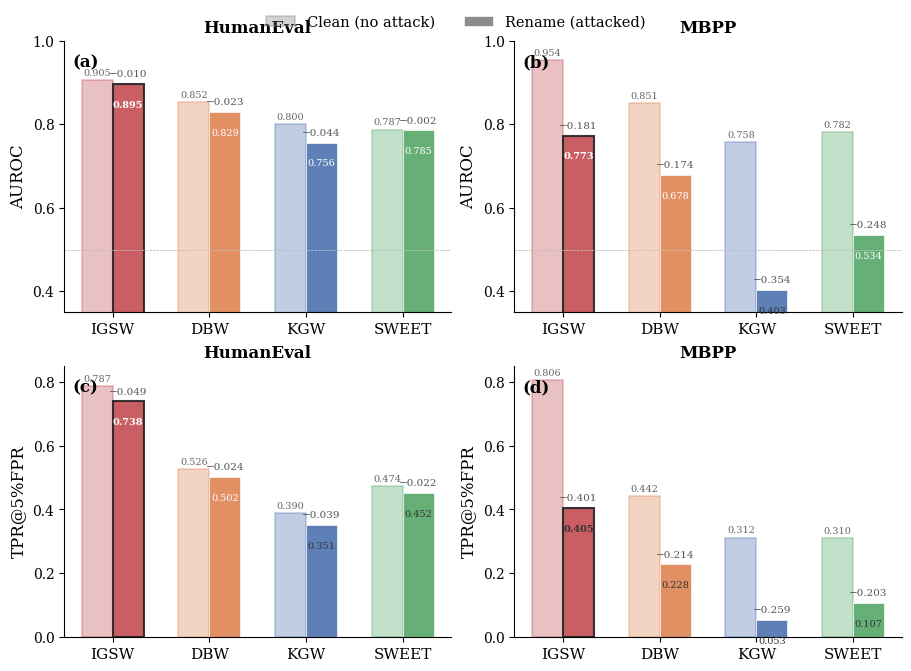

The matplotlib source for this figure:
"""绘制攻击1（变量重命名）鲁棒性对比图：2×2 grouped bar chart。

(a) HumanEval AUROC, (b) MBPP AUROC, (c) HumanEval TPR@5%, (d) MBPP TPR@5%
"""
import matplotlib
matplotlib.use('Agg')
import matplotlib.pyplot as plt
import numpy as np
import matplotlib.ticker as mticker

# 字体设置
plt.rcParams.update({
    'font.family': 'serif',
    'font.serif': ['Times New Roman', 'DejaVu Serif', 'serif'],
    'font.size': 11,
    'axes.labelsize': 12,
    'axes.titlesize': 13,
    'legend.fontsize': 10,
    'xtick.labelsize': 11,
    'ytick.labelsize': 10,
    'axes.spines.top': False,
    'axes.spines.right': False,
    'pdf.fonttype': 42,
    'ps.fonttype': 42,
})

# 数据
methods = ['IGSW', 'DBW', 'KGW', 'SWEET']
colors = ['#c44e52', '#dd8452', '#4c72b0', '#55a868']  # red, orange, blue, green

# AUROC
he_auroc_clean  = [0.9052, 0.8523, 0.8004, 0.7872]
he_auroc_rename = [0.8954, 0.8290, 0.7562, 0.7851]
mb_auroc_clean  = [0.9538, 0.8513, 0.7577, 0.7822]
mb_auroc_rename = [0.7727, 0.6776, 0.4034, 0.5344]

# TPR@5%
he_tpr_clean  = [0.7867, 0.5263, 0.3896, 0.4740]
he_tpr_rename = [0.7380, 0.5020, 0.3510, 0.4520]
mb_tpr_clean  = [0.8060, 0.4420, 0.3120, 0.3100]
mb_tpr_rename = [0.4050, 0.2280, 0.0530, 0.1070]

# Δ 值
he_auroc_delta = [c - r for c, r in zip(he_auroc_clean, he_auroc_rename)]
mb_auroc_delta = [c - r for c, r in zip(mb_auroc_clean, mb_auroc_rename)]
he_tpr_delta = [c - r for c, r in zip(he_tpr_clean, he_tpr_rename)]
mb_tpr_delta = [c - r for c, r in zip(mb_tpr_clean, mb_tpr_rename)]

x = np.arange(len(methods))
width = 0.32

fig, axes = plt.subplots(2, 2, figsize=(9, 6.5), constrained_layout=True)

panels = [
    (axes[0, 0], '(a)', 'HumanEval', 'AUROC', he_auroc_clean, he_auroc_rename, he_auroc_delta, (0.35, 1.0)),
    (axes[0, 1], '(b)', 'MBPP', 'AUROC', mb_auroc_clean, mb_auroc_rename, mb_auroc_delta, (0.35, 1.0)),
    (axes[1, 0], '(c)', 'HumanEval', 'TPR@5%FPR', he_tpr_clean, he_tpr_rename, he_tpr_delta, (0.0, 0.85)),
    (axes[1, 1], '(d)', 'MBPP', 'TPR@5%FPR', mb_tpr_clean, mb_tpr_rename, mb_tpr_delta, (0.0, 0.85)),
]

for ax, label, ds, metric, clean, rename, delta, ylim in panels:
    # Clean bars (浅色)
    bars_c = ax.bar(x - width/2, clean, width, color=colors, alpha=0.35, edgecolor=colors, linewidth=1.2, label='Clean')
    # Rename bars (深色实心)
    bars_r = ax.bar(x + width/2, rename, width, color=colors, alpha=0.9, edgecolor='white', linewidth=0.5, label='Rename')

    # IGSW 强调：黑色边框
    bars_r[0].set_edgecolor('#222222')
    bars_r[0].set_linewidth(1.5)

    # Δ 标注（Rename 柱上方）
    for i, (r, d) in enumerate(zip(rename, delta)):
        y_pos = r + (ylim[1] - ylim[0]) * 0.02
        ax.text(x[i] + width/2, y_pos, f'−{d:.3f}', ha='center', va='bottom',
                fontsize=7.5, color='#555555', rotation=0)

    # Clean 柱顶数值
    for i, c in enumerate(clean):
        y_pos = c + (ylim[1] - ylim[0]) * 0.01
        ax.text(x[i] - width/2, y_pos, f'{c:.3f}', ha='center', va='bottom',
                fontsize=7, color='#666666')
    # Rename 柱顶数值（IGSW 加粗）
    for i, r in enumerate(rename):
        y_pos = r - (ylim[1] - ylim[0]) * 0.06
        fw = 'bold' if i == 0 else 'normal'
        ax.text(x[i] + width/2, y_pos, f'{r:.3f}', ha='center', va='top',
                fontsize=7, color='white' if r > 0.5 else '#333333', fontweight=fw)

    ax.set_xticks(x)
    ax.set_xticklabels(methods)
    ax.set_ylim(ylim)
    ax.set_ylabel(metric)
    ax.set_title(f'{ds}', fontsize=12, fontweight='bold', pad=6)
    ax.yaxis.set_major_formatter(mticker.FormatStrFormatter('%.1f'))
    ax.yaxis.set_major_locator(mticker.MultipleLocator(0.2))
    ax.axhline(y=0.5, color='#ccc', linewidth=0.5, linestyle='--' if metric == 'AUROC' else '')
    if metric == 'AUROC':
        ax.axhline(y=0.5, color='#bbb', linewidth=0.5, linestyle='--', zorder=0)

    # 子图标签
    ax.text(0.02, 0.95, label, transform=ax.transAxes, fontsize=12, fontweight='bold',
            va='top', ha='left')

# 统一图例
from matplotlib.patches import Patch
legend_elements = [
    Patch(facecolor='gray', alpha=0.35, edgecolor='gray', linewidth=1.2, label='Clean (no attack)'),
    Patch(facecolor='gray', alpha=0.9, edgecolor='white', linewidth=0.5, label='Rename (attacked)'),
]
fig.legend(handles=legend_elements, loc='upper center', ncol=2, frameon=False,
           bbox_to_anchor=(0.5, 1.02), fontsize=10.5)

# 保存
import os
os.makedirs('results/figures', exist_ok=True)
fig.savefig('results/figures/attack1_rename_robustness.pdf', dpi=300, bbox_inches='tight', facecolor='white')
fig.savefig('results/figures/attack1_rename_robustness.png', dpi=300, bbox_inches='tight', facecolor='white')
print("Saved: results/figures/attack1_rename_robustness.pdf / .png")
plt.close()
